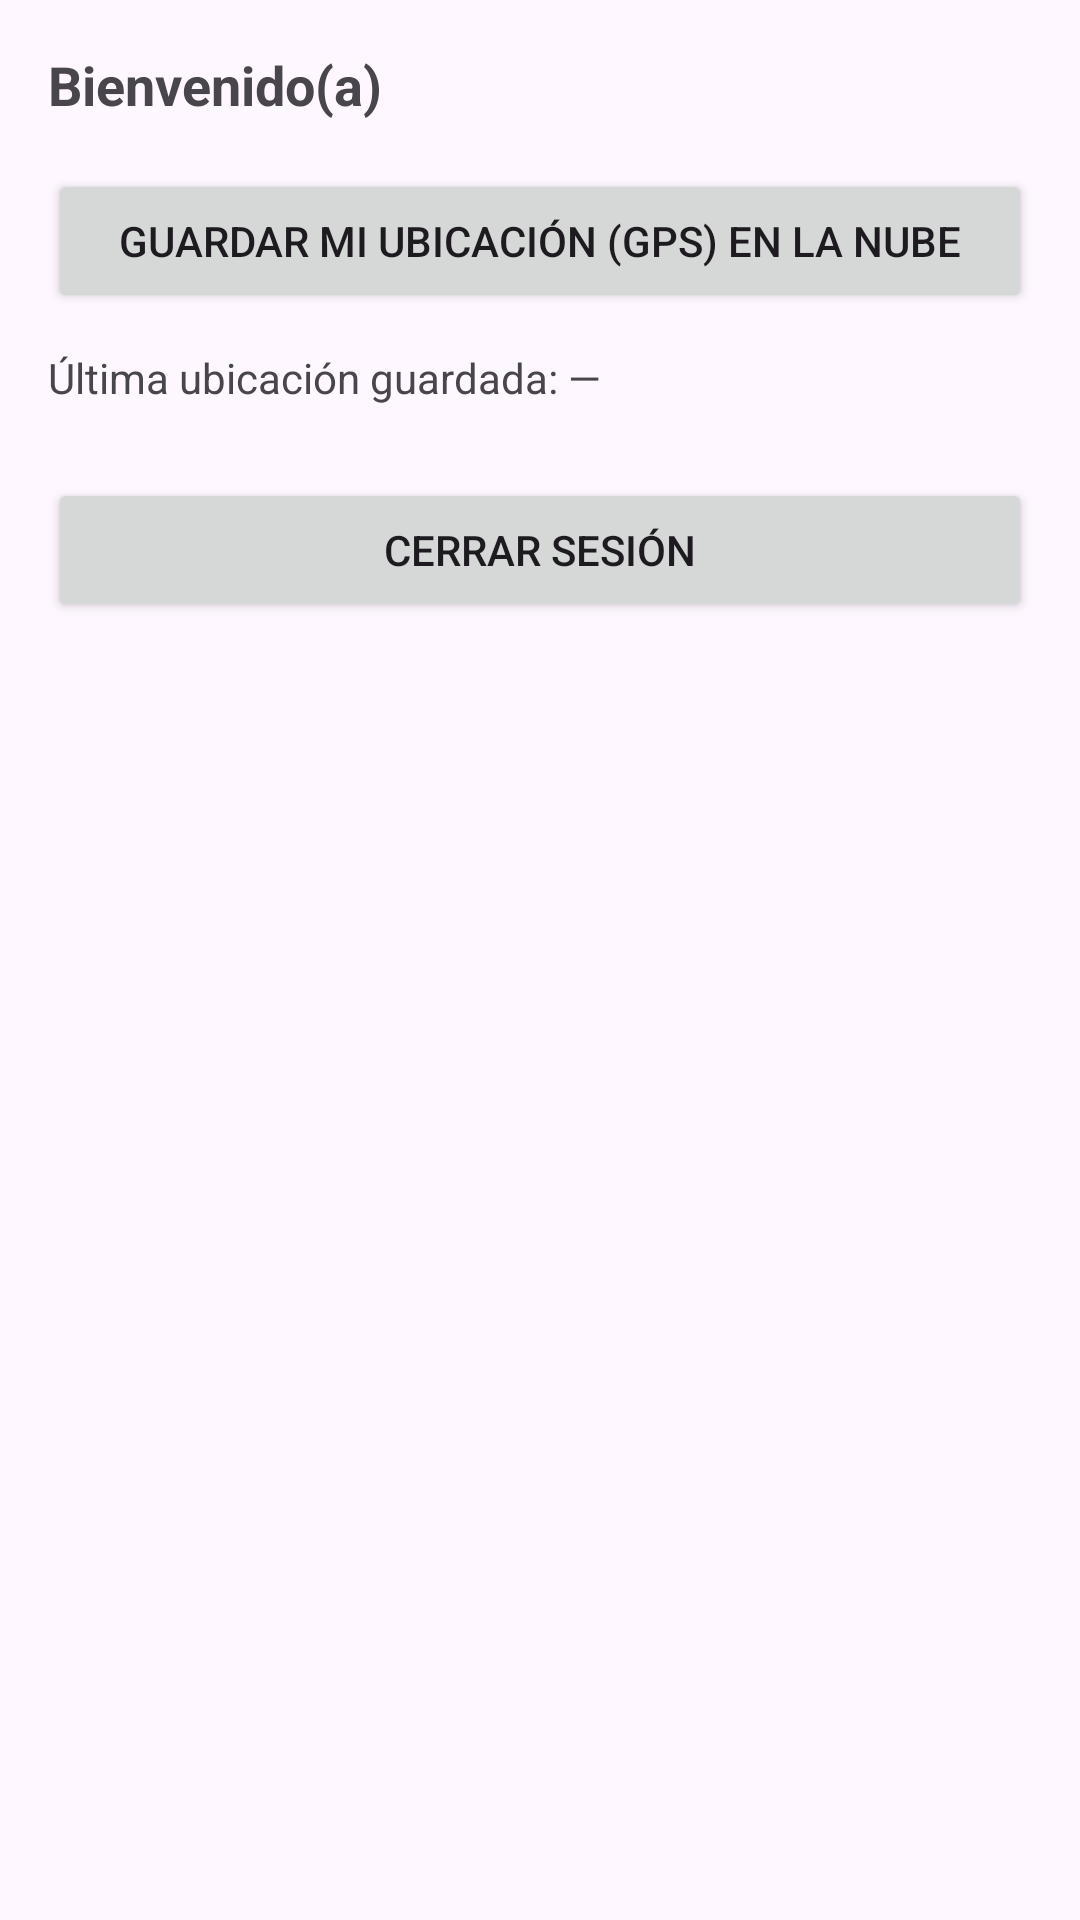

Reconstruct the res/layout file that produces this screen, plus the resources it refers to.
<!-- AndroidManifest.xml: application theme Theme.DistribuidoraApp -->
<!-- res/layout/activity_menu.xml -->
<?xml version="1.0" encoding="utf-8"?>
<androidx.constraintlayout.widget.ConstraintLayout
    xmlns:android="http://schemas.android.com/apk/res/android"
    xmlns:app="http://schemas.android.com/apk/res-auto"
    android:padding="16dp"
    android:layout_width="match_parent"
    android:layout_height="match_parent">

    <TextView
        android:id="@+id/tvSaludo"
        android:text="Bienvenido(a)"
        android:textStyle="bold"
        android:textSize="18sp"
        android:layout_width="0dp"
        android:layout_height="wrap_content"
        app:layout_constraintTop_toTopOf="parent"
        app:layout_constraintStart_toStartOf="parent"
        app:layout_constraintEnd_toEndOf="parent"/>

    <Button
        android:id="@+id/btnGuardarUbicacion"
        android:text="Guardar mi ubicación (GPS) en la nube"
        android:layout_width="0dp"
        android:layout_height="wrap_content"
        android:layout_marginTop="16dp"
        app:layout_constraintTop_toBottomOf="@id/tvSaludo"
        app:layout_constraintStart_toStartOf="parent"
        app:layout_constraintEnd_toEndOf="parent"/>

    <TextView
        android:id="@+id/tvUltima"
        android:text="Última ubicación guardada: —"
        android:layout_width="0dp"
        android:layout_height="wrap_content"
        android:layout_marginTop="12dp"
        app:layout_constraintTop_toBottomOf="@id/btnGuardarUbicacion"
        app:layout_constraintStart_toStartOf="parent"
        app:layout_constraintEnd_toEndOf="parent"/>

    <Button
        android:id="@+id/btnLogout"
        android:text="Cerrar sesión"
        android:layout_width="0dp"
        android:layout_height="wrap_content"
        android:layout_marginTop="24dp"
        app:layout_constraintTop_toBottomOf="@id/tvUltima"
        app:layout_constraintStart_toStartOf="parent"
        app:layout_constraintEnd_toEndOf="parent"/>
</androidx.constraintlayout.widget.ConstraintLayout>
<!-- resources referenced by this layout -->
<resources>
  <style name="Theme.DistribuidoraApp" parent="Theme.Material3.DayNight.NoActionBar">
          <item name="colorPrimary">@color/purple_500</item>
          <item name="colorPrimaryVariant">@color/purple_700</item>
          <item name="colorOnPrimary">@color/white</item>
          <item name="colorSecondary">@color/teal_200</item>
      </style>
  <color name="purple_500">#6200EE</color>
  <color name="purple_700">#3700B3</color>
  <color name="white">#FFFFFF</color>
  <color name="teal_200">#03DAC5</color>
</resources>
